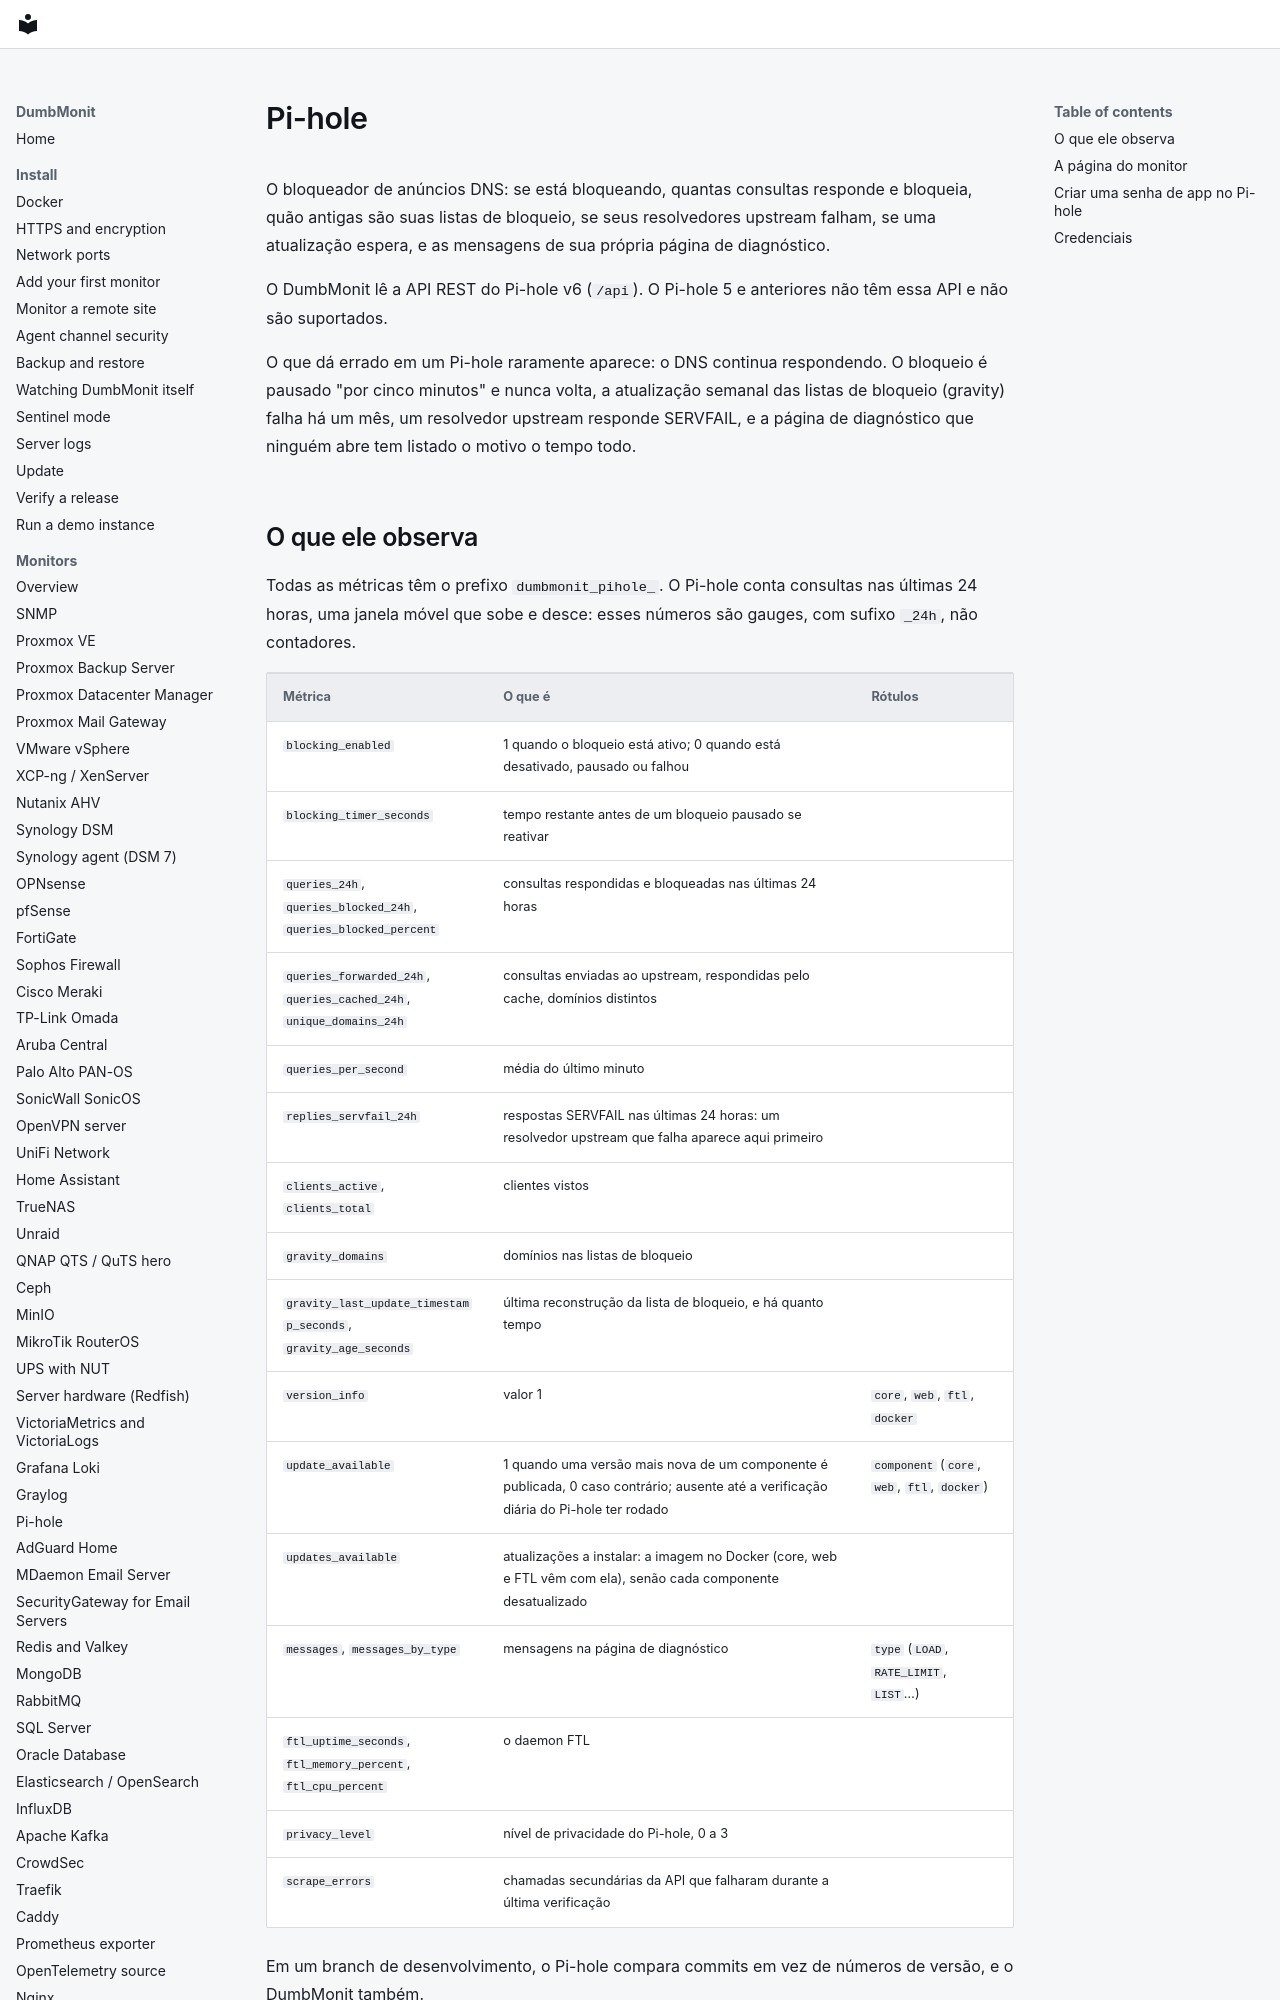

repository: laupernoe/dumbmonit · page: devices/pihole.pt-BR/index.html · generator: mkdocs

# Pi-hole {#pi-hole}

O bloqueador de anúncios DNS: se está bloqueando, quantas consultas responde e
bloqueia, quão antigas são suas listas de bloqueio, se seus resolvedores
upstream falham, se uma atualização espera, e as mensagens de sua própria
página de diagnóstico.

O DumbMonit lê a API REST do Pi-hole v6 (`/api`). O Pi-hole 5 e anteriores não
têm essa API e não são suportados.

O que dá errado em um Pi-hole raramente aparece: o DNS continua respondendo.
O bloqueio é pausado "por cinco minutos" e nunca volta, a atualização semanal
das listas de bloqueio (gravity) falha há um mês, um resolvedor upstream
responde SERVFAIL, e a página de diagnóstico que ninguém abre tem listado o
motivo o tempo todo.
